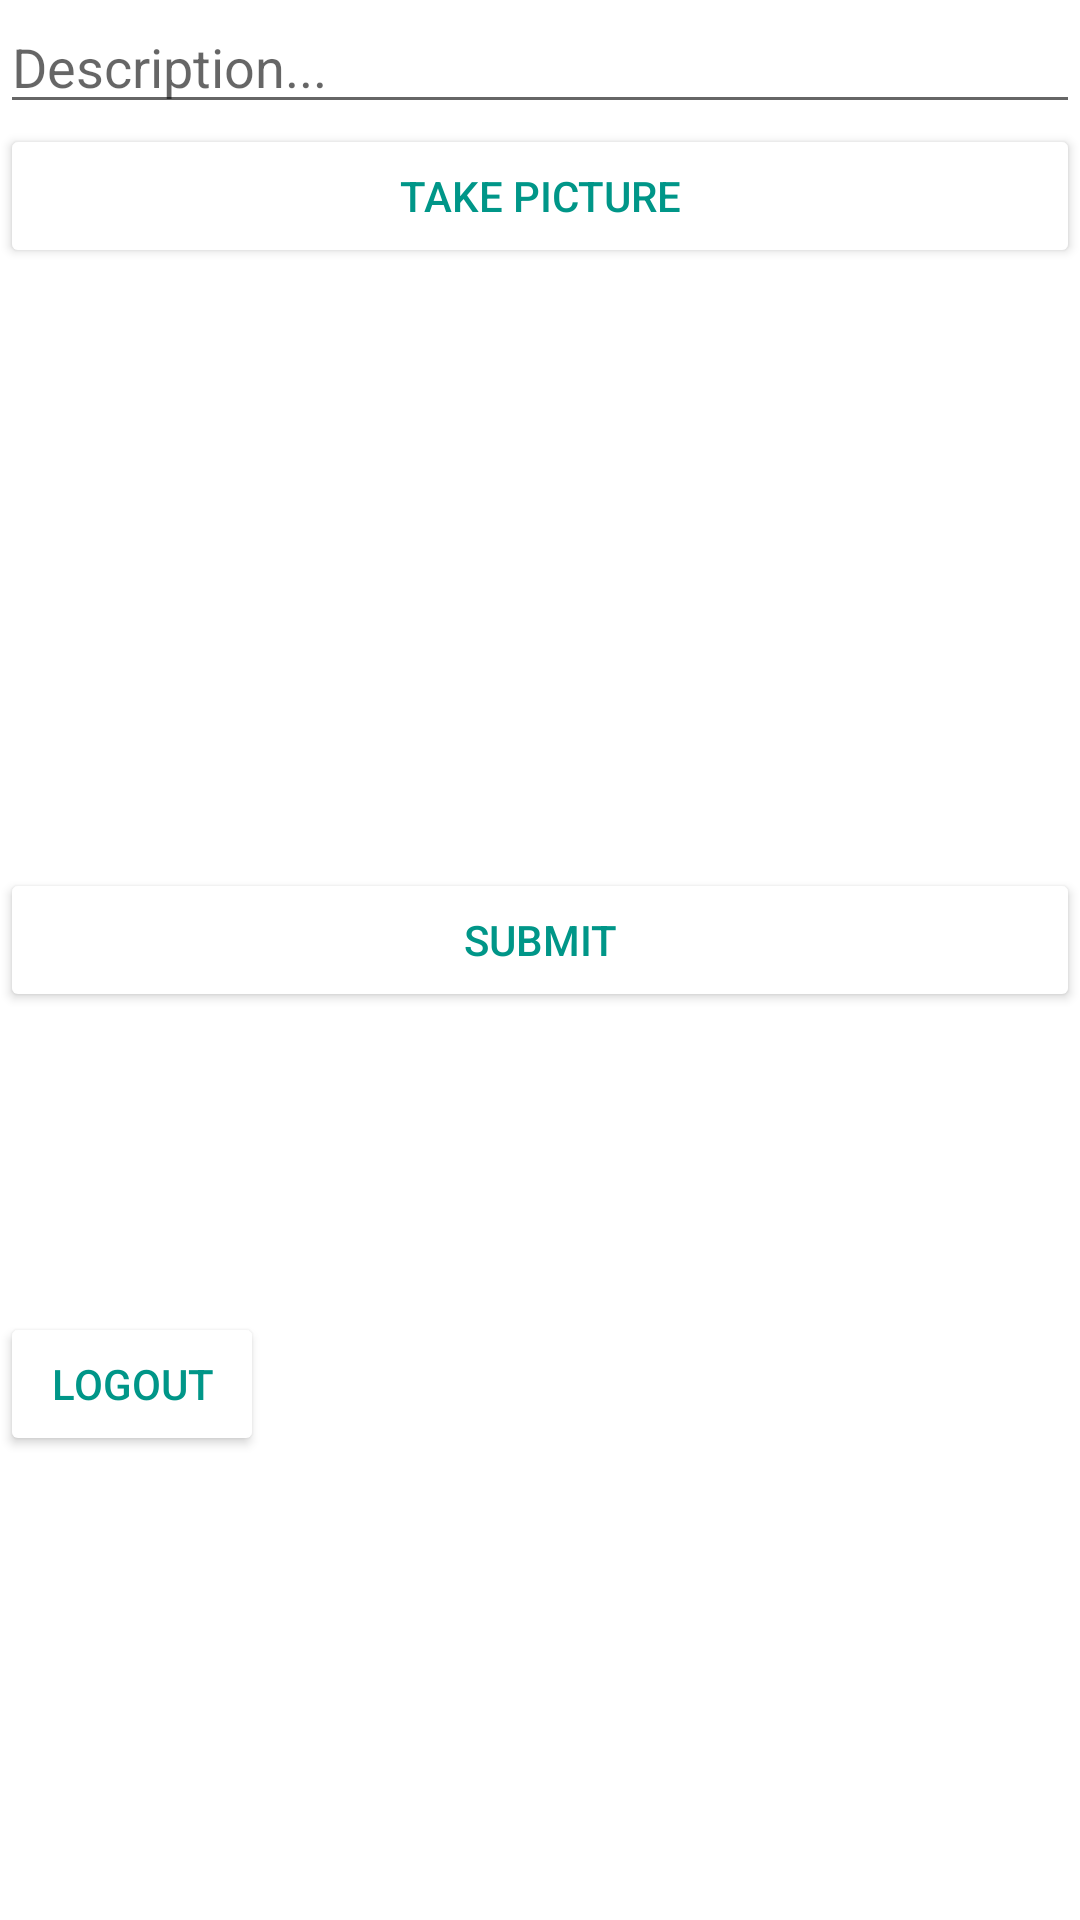

Reconstruct the res/layout file that produces this screen, plus the resources it refers to.
<!-- AndroidManifest.xml: application theme Theme.Parstagram -->
<!-- res/layout/fragment_compose.xml -->
<LinearLayout
    xmlns:android="http://schemas.android.com/apk/res/android"
    xmlns:tools="http://schemas.android.com/tools"
    android:orientation="vertical"
    android:layout_width="match_parent"
    android:layout_height="match_parent"
    tools:context="fragments.ComposeFragment">

    <EditText
        android:id="@+id/etDescription"
        android:layout_width="match_parent"
        android:layout_height="wrap_content"
        android:ems="10"
        android:hint="Description..." />

    <Button
        android:id="@+id/btnCaptureImage"
        android:layout_width="match_parent"
        android:layout_height="wrap_content"
        android:backgroundTint="@color/white"
        android:text="Take picture"
        android:textColor="#009688" />

    <ImageView
        android:id="@+id/ivPostImage"
        android:layout_width="match_parent"
        android:layout_height="200dp"
        tools:srcCompat="@tools:sample/avatars" />

    <Button
        android:id="@+id/btnSubmit"
        android:layout_width="match_parent"
        android:layout_height="wrap_content"
        android:backgroundTint="@color/white"
        android:text="Submit"
        android:textColor="#009688" />

    <Button
        android:id="@+id/btnLogOut"
        android:layout_width="wrap_content"
        android:layout_height="wrap_content"
        android:layout_marginTop="100dp"
        android:layout_marginEnd="0dp"
        android:layout_marginBottom="0dp"
        android:backgroundTint="@color/white"
        android:text="Logout"
        android:textColor="#009688" />

</LinearLayout>
<!-- resources referenced by this layout -->
<resources>
  <color name="white">#FFFFFFFF</color>
  <style name="Theme.Parstagram" parent="Theme.MaterialComponents.DayNight.DarkActionBar">
          
          <item name="colorPrimary">@color/colorPrimary</item>
          <item name="colorPrimaryVariant">@color/colorPrimaryDark</item>
          <item name="colorOnPrimary">@color/white</item>
          
          <item name="colorSecondary">@color/teal_200</item>
          <item name="colorSecondaryVariant">@color/teal_700</item>
          <item name="colorOnSecondary">@color/black</item>
          
          <item name="android:statusBarColor" tools:targetApi="l">?attr/colorPrimary</item>
          
  
      </style>
  <color name="colorPrimary">#000000</color>
  <color name="colorPrimaryDark">#00574B</color>
  <color name="teal_200">#FF03DAC5</color>
  <color name="teal_700">#FF018786</color>
  <color name="black">#FF000000</color>
</resources>
